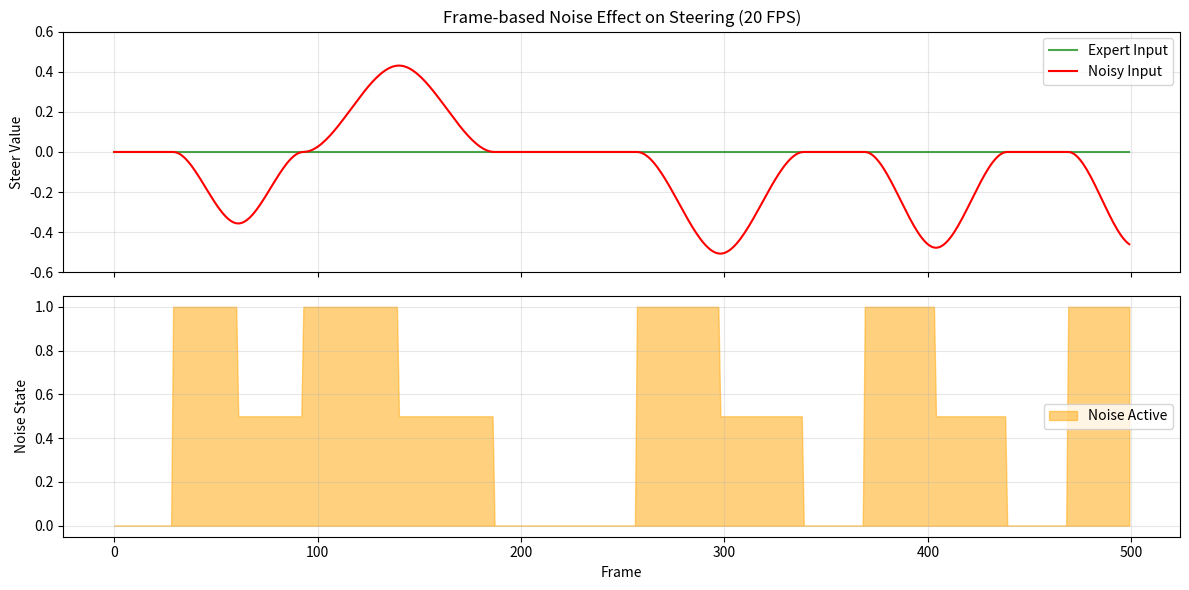

Generate this figure with matplotlib:
"""
噪声生成模块（基于帧数版本）

该模块用于在自动驾驶数据收集过程中向控制信号添加噪声。
使用帧数而非实时时间计时，与CARLA同步模式完美配合。

添加噪声的目的是：
1. 增加训练数据的多样性
2. 模拟真实驾驶中的扰动
3. 帮助模型学习从偏离状态恢复的能力（DAgger风格）

支持两种噪声类型：
- Spike: 转向噪声，模拟方向盘的突然偏移
- Throttle: 油门/刹车噪声，模拟速度的突然变化
"""

import random


class Noiser(object):
    """
    基于帧数的噪声生成器
    
    与CARLA同步模式配合，使用帧数而非实时时间来控制噪声。
    噪声以随机帧间隔触发，并在一段帧数内平滑增加然后逐渐消除。
    
    Attributes:
        noise_type (str): 噪声类型，'Spike'（转向）、'Throttle'（油门）或 'None'
        frequency (int): 噪声触发频率，每60帧（约1秒@60fps）的期望触发次数
        fps (int): 模拟帧率，用于计算帧数与时间的对应关系
        intensity (float): 噪声强度
        noise_being_set (bool): 当前是否正在施加噪声
        remove_noise (bool): 是否正在移除噪声
    """

    def __init__(self, noise_type, frequency=15, intensity=10, min_noise_time_amount=2.0, fps=20):
        """
        初始化噪声生成器
        
        Args:
            noise_type (str): 噪声类型
                - 'Spike': 转向噪声
                - 'Throttle': 油门/刹车噪声
                - 'None': 不添加噪声
            frequency (int): 噪声触发频率，每分钟期望触发次数，默认15
            intensity (float): 噪声强度，默认10
            min_noise_time_amount (float): 最小噪声持续时间（秒），默认2.0
            fps (int): 模拟帧率，默认20
        """
        self.noise_type = noise_type
        self.frequency = frequency
        self.fps = fps
        
        # 噪声强度（添加±20%随机扰动）
        self.base_intensity = intensity
        self.intensity = intensity * (1.0 + random.uniform(-0.2, 0.2))
        
        # 将时间转换为帧数
        self.min_noise_frames = int(min_noise_time_amount * fps)
        self._reset_noise_duration()
        
        # 帧计数器
        self.frame_counter = 0              # 总帧数计数
        self.noise_start_frame = 0          # 噪声开始帧
        self.noise_end_frame = 0            # 噪声结束帧（进入衰减阶段）
        self.last_check_frame = 0           # 上次检查触发的帧
        
        # 噪声状态
        self.noise_being_set = False        # 是否正在施加噪声
        self.remove_noise = False           # 是否正在移除噪声
        
        # 噪声方向和值
        self.noise_direction = 1            # 1=正向（右偏/加速），-1=负向（左偏/减速）
        self.current_noise_value = 0.0      # 当前噪声值
        
        # 每fps帧检查一次触发（约每秒检查一次）
        self.check_interval = max(fps // 2, 5)  # 每0.5秒检查一次
    
    def _reset_noise_duration(self):
        """重置噪声持续帧数（添加随机性）"""
        # 持续帧数 = 最小帧数 + 随机增量（0.5-2.0秒对应的帧数）
        extra_frames = int(random.uniform(0.5, 2.0) * self.fps)
        self.noise_duration_frames = self.min_noise_frames + extra_frames
    
    def _should_trigger_noise(self):
        """
        判断是否应该触发新的噪声事件
        
        基于频率参数，以概率方式决定是否触发。
        frequency=30 表示每分钟约30次，即每2秒一次，每次检查约 30/(60/check_interval) 的概率
        """
        # 计算每次检查的触发概率
        # frequency 是每分钟的次数，check_interval 是检查间隔帧数
        checks_per_minute = (60 * self.fps) / self.check_interval
        trigger_probability = self.frequency / checks_per_minute
        
        return random.random() < trigger_probability
    
    def _start_noise(self):
        """开始新的噪声事件"""
        self.noise_being_set = True
        self.remove_noise = False
        self.noise_start_frame = self.frame_counter
        
        # 随机选择噪声方向
        self.noise_direction = random.choice([1, -1])
        
        # 重新随机化强度（±20%）
        self.intensity = self.base_intensity * (1.0 + random.uniform(-0.2, 0.2))
        
        # 重置持续时间
        self._reset_noise_duration()
    
    def _get_noise_progress(self):
        """
        获取噪声进度（0.0 到 1.0）
        
        Returns:
            float: 噪声进度，0.0=刚开始，1.0=达到峰值
        """
        if not self.noise_being_set:
            return 0.0
        
        elapsed_frames = self.frame_counter - self.noise_start_frame
        progress = min(1.0, elapsed_frames / max(1, self.noise_duration_frames))
        return progress
    
    def _get_removal_progress(self):
        """
        获取噪声衰减进度（0.0 到 1.0）
        
        Returns:
            float: 衰减进度，0.0=刚开始衰减，1.0=完全消除
        """
        if not self.remove_noise:
            return 0.0
        
        elapsed_frames = self.frame_counter - self.noise_end_frame
        progress = min(1.0, elapsed_frames / max(1, self.noise_duration_frames))
        return progress
    
    def _calculate_noise_value(self, speed):
        """
        计算当前噪声值
        
        使用平滑的缓入缓出曲线，而非线性增长。
        噪声强度与速度成反比（高速时噪声影响较小）。
        
        Args:
            speed (float): 当前车速（km/h）
            
        Returns:
            float: 噪声值
        """
        # 速度衰减因子：高速时噪声影响稍小，但保持足够强度
        # 新公式：speed=20时约为0.71，speed=50时约为0.57
        speed_factor = 1.0 / (0.02 * speed + 1.0)
        
        # 基础噪声幅度（增大系数让噪声更明显）
        # intensity=10, speed=20 时：max_noise = 0.05 * 10 * 0.71 = 0.355
        # intensity=10, speed=50 时：max_noise = 0.05 * 10 * 0.57 = 0.285
        max_noise = 0.05 * self.intensity * speed_factor
        
        if self.noise_being_set:
            # 施加阶段：使用平滑缓入曲线
            progress = self._get_noise_progress()
            # 使用 smoothstep 曲线：3p² - 2p³
            smooth_progress = progress * progress * (3.0 - 2.0 * progress)
            noise = max_noise * smooth_progress
        elif self.remove_noise:
            # 衰减阶段：使用平滑缓出曲线
            progress = self._get_removal_progress()
            # 反向 smoothstep
            smooth_progress = 1.0 - progress * progress * (3.0 - 2.0 * progress)
            noise = max_noise * smooth_progress
        else:
            noise = 0.0
        
        # 应用方向
        return noise * self.noise_direction
    
    def compute_noise(self, action, speed):
        """
        计算并应用噪声到控制信号（每帧调用一次）
        
        Args:
            action: 控制信号对象，包含 steer、throttle、brake 等属性
            speed (float): 当前车速（km/h）
        
        Returns:
            tuple: (noisy_action, is_recovering, is_noise_active)
                - noisy_action: 添加噪声后的控制信号
                - is_recovering: 是否正在恢复（衰减阶段）
                - is_noise_active: 是否正在施加噪声
        """
        # 增加帧计数
        self.frame_counter += 1
        
        # 无噪声模式
        if self.noise_type == 'None':
            return action, False, False
        
        # 状态机更新
        self._update_state()
        
        # 检查是否触发新噪声
        if not self.noise_being_set and not self.remove_noise:
            if self.frame_counter - self.last_check_frame >= self.check_interval:
                self.last_check_frame = self.frame_counter
                if self._should_trigger_noise():
                    self._start_noise()
        
        # 计算噪声值
        noise_value = self._calculate_noise_value(speed)
        is_active = self.noise_being_set or self.remove_noise
        
        # 应用噪声
        if self.noise_type == 'Spike':
            # 转向噪声
            if is_active:
                noisy_steer = action.steer + noise_value
                action.steer = max(-1.0, min(1.0, noisy_steer))
            return action, self.remove_noise, self.noise_being_set
        
        elif self.noise_type == 'Throttle':
            # 油门/刹车噪声
            if is_active:
                if noise_value > 0:
                    # 正向噪声：增加油门
                    # 如果正在刹车，先减少刹车再增加油门
                    if action.brake > 0:
                        brake_reduction = min(action.brake, noise_value)
                        action.brake = max(0.0, action.brake - brake_reduction)
                        remaining_noise = noise_value - brake_reduction
                        if remaining_noise > 0:
                            action.throttle = max(0.0, min(1.0, action.throttle + remaining_noise))
                    else:
                        action.throttle = max(0.0, min(1.0, action.throttle + noise_value))
                else:
                    # 负向噪声：减少油门或增加刹车
                    # 先减少油门，再增加刹车
                    abs_noise = abs(noise_value)
                    if action.throttle > 0:
                        throttle_reduction = min(action.throttle, abs_noise)
                        action.throttle = max(0.0, action.throttle - throttle_reduction)
                        remaining_noise = abs_noise - throttle_reduction
                        if remaining_noise > 0:
                            action.brake = max(0.0, min(1.0, action.brake + remaining_noise))
                    else:
                        action.brake = max(0.0, min(1.0, action.brake + abs_noise))
            return action, self.remove_noise, self.noise_being_set
        
        return action, False, False
    
    def _update_state(self):
        """更新噪声状态机"""
        if self.noise_being_set:
            # 检查是否应该进入衰减阶段
            elapsed = self.frame_counter - self.noise_start_frame
            if elapsed >= self.noise_duration_frames:
                self.noise_being_set = False
                self.remove_noise = True
                self.noise_end_frame = self.frame_counter
        
        elif self.remove_noise:
            # 检查是否应该完全结束
            elapsed = self.frame_counter - self.noise_end_frame
            if elapsed >= self.noise_duration_frames:
                self.remove_noise = False
                self._reset_noise_duration()
    
    def set_noise_exist(self, noise_exist):
        """手动设置噪声状态"""
        self.noise_being_set = noise_exist
    
    def reset(self):
        """重置噪声器状态"""
        self.frame_counter = 0
        self.noise_start_frame = 0
        self.noise_end_frame = 0
        self.last_check_frame = 0
        self.noise_being_set = False
        self.remove_noise = False
        self.current_noise_value = 0.0
        self._reset_noise_duration()


# ==================== 测试代码 ====================
if __name__ == '__main__':
    """
    噪声生成器测试脚本
    
    模拟500帧的噪声效果，并绘制对比图。
    """
    import matplotlib.pyplot as plt

    # 定义简单的控制类用于测试
    class Control:
        def __init__(self):
            self.steer = 0.0
            self.throttle = 0.0
            self.brake = 0.0
            self.hand_brake = False
            self.reverse = False

    # 存储数据
    noise_input = []
    human_input = []
    noise_active = []
    
    # 创建噪声生成器（模拟20fps）
    noiser = Noiser('Spike', frequency=30, intensity=12, min_noise_time_amount=1.0, fps=20)
    
    # 模拟500帧（25秒@20fps）
    for i in range(500):
        human_action = Control()
        human_action.steer = 0.0
        
        human_input.append(human_action.steer)
        
        # 计算带噪声的动作
        noisy_action, is_removing, is_active = noiser.compute_noise(human_action, speed=20)
        noise_input.append(noisy_action.steer)
        noise_active.append(1.0 if is_active else (0.5 if is_removing else 0.0))

    # 绘制对比图
    fig, (ax1, ax2) = plt.subplots(2, 1, figsize=(12, 6), sharex=True)
    
    ax1.plot(range(500), human_input, 'g-', label='Expert Input', alpha=0.7)
    ax1.plot(range(500), noise_input, 'r-', label='Noisy Input', linewidth=1.5)
    ax1.set_ylabel('Steer Value')
    ax1.set_title('Frame-based Noise Effect on Steering (20 FPS)')
    ax1.legend()
    ax1.grid(True, alpha=0.3)
    ax1.set_ylim(-0.6, 0.6)
    
    ax2.fill_between(range(500), noise_active, alpha=0.5, color='orange', label='Noise Active')
    ax2.set_xlabel('Frame')
    ax2.set_ylabel('Noise State')
    ax2.legend()
    ax2.grid(True, alpha=0.3)
    
    plt.tight_layout()
    plt.show()
